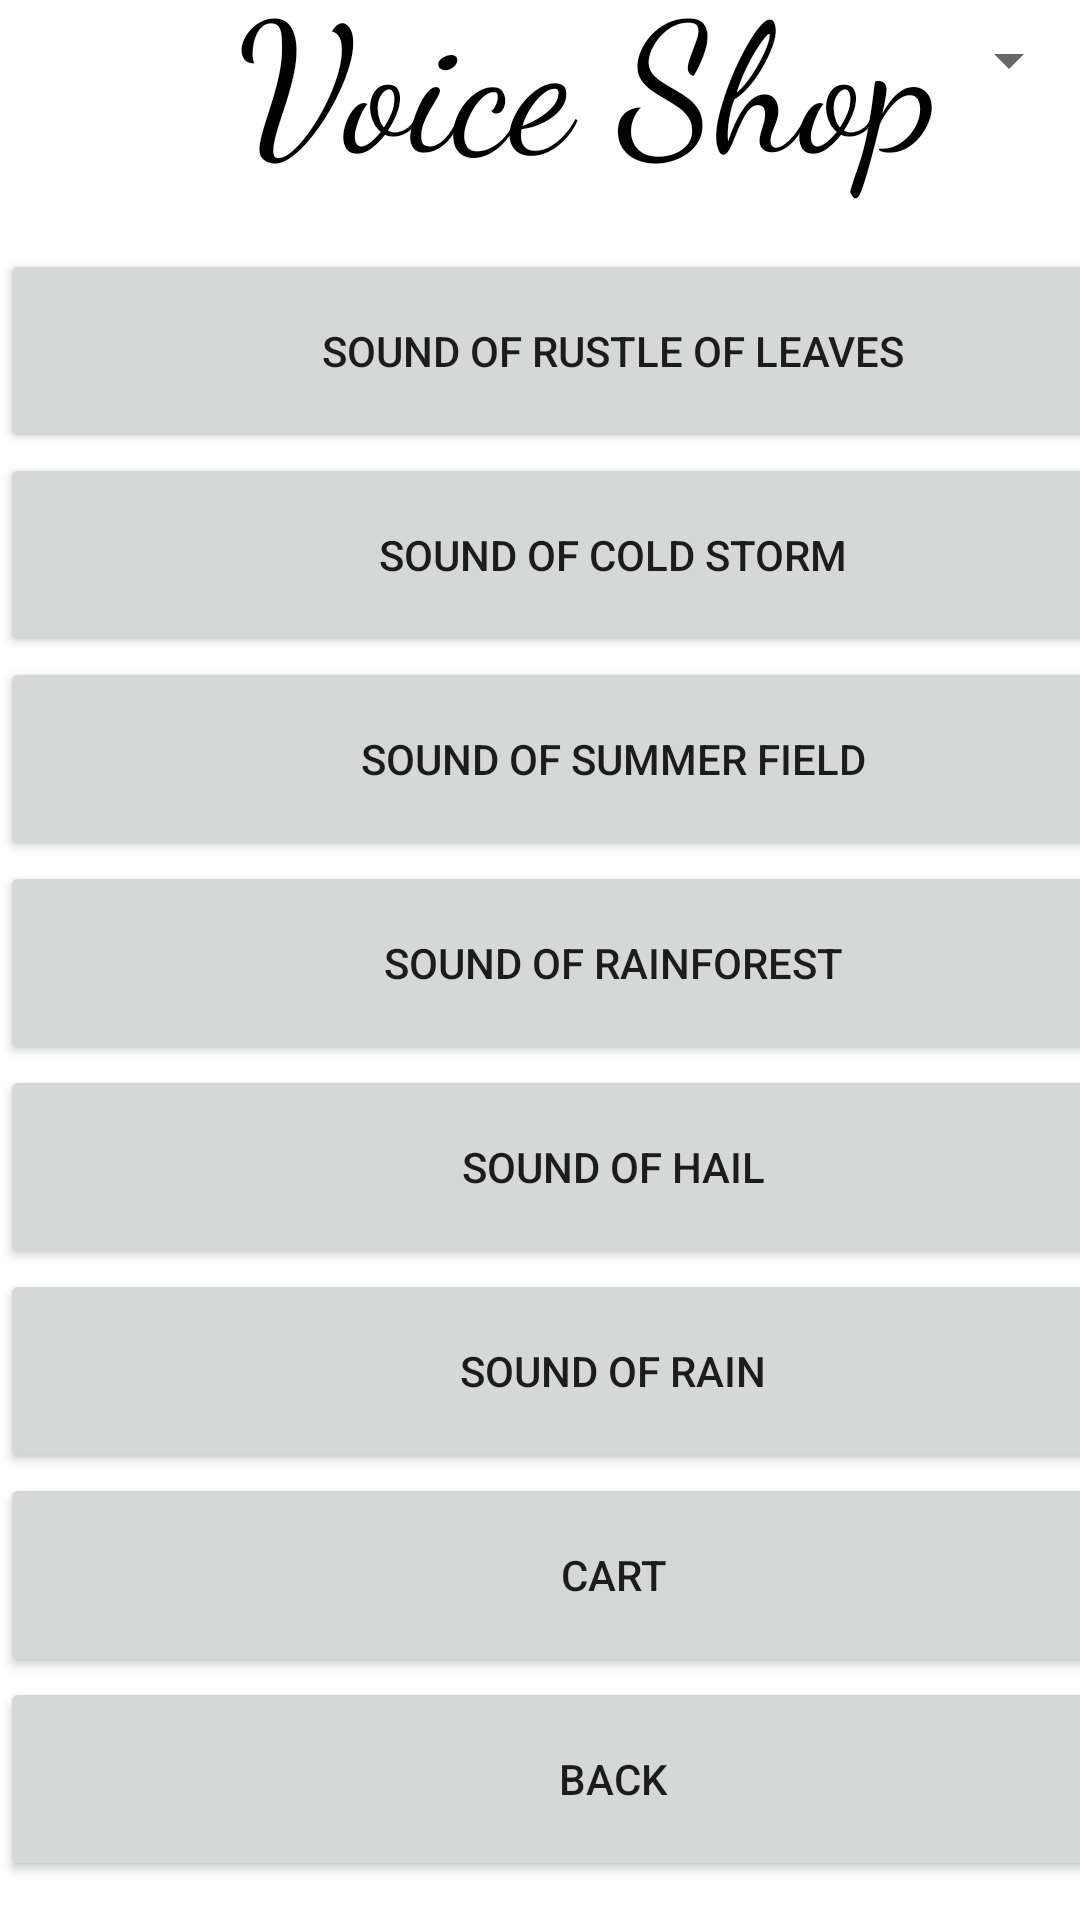

Reconstruct the res/layout file that produces this screen, plus the resources it refers to.
<!-- AndroidManifest.xml: application theme Theme.Voice_Shop -->
<!-- res/layout/activity_nature_menu.xml -->
<?xml version="1.0" encoding="utf-8"?>
<androidx.constraintlayout.widget.ConstraintLayout xmlns:android="http://schemas.android.com/apk/res/android"
    xmlns:app="http://schemas.android.com/apk/res-auto"
    xmlns:tools="http://schemas.android.com/tools"
    android:layout_width="match_parent"
    android:layout_height="match_parent"
    tools:context=".NatureMenu">

    <Spinner
        android:id="@+id/spinner"
        android:layout_width="409dp"
        android:layout_height="wrap_content"
        android:layout_marginTop="8dp"
        app:layout_constraintEnd_toEndOf="parent"
        app:layout_constraintHorizontal_bias="1.0"
        app:layout_constraintStart_toStartOf="parent"
        app:layout_constraintTop_toTopOf="parent" />

    <ScrollView
        android:id="@+id/scrollView2"
        android:layout_width="409dp"
        android:layout_height="774dp"
        android:layout_marginTop="2dp"
        app:layout_constraintBottom_toBottomOf="parent"
        app:layout_constraintEnd_toEndOf="parent"
        app:layout_constraintHorizontal_bias="0.0"
        app:layout_constraintStart_toStartOf="parent"
        app:layout_constraintTop_toBottomOf="@+id/textView">

        <LinearLayout
            android:layout_width="match_parent"
            android:layout_height="wrap_content"
            android:orientation="vertical">

            <Button
                android:id="@+id/buttonSoundOfOwl"
                android:layout_width="match_parent"
                android:layout_height="68dp"
                android:text="Sound of rustle of leaves" />

            <Button
                android:id="@+id/buttonSoundOfTitmouse"
                android:layout_width="match_parent"
                android:layout_height="68dp"
                android:text="Sound of cold storm" />

            <Button
                android:id="@+id/buttonSoundOfBullfinch"
                android:layout_width="match_parent"
                android:layout_height="68dp"
                android:text="Sound of summer field" />

            <Button
                android:id="@+id/buttonSoundOfСock"
                android:layout_width="match_parent"
                android:layout_height="68dp"
                android:text="Sound of rainforest" />

            <Button
                android:id="@+id/buttonSoundOfFox"
                android:layout_width="match_parent"
                android:layout_height="68dp"
                android:text="Sound of hail" />

            <Button
                android:id="@+id/buttonSoundOfRain"
                android:layout_width="match_parent"
                android:layout_height="68dp"
                android:text="Sound of rain" />

            <Button
                android:id="@+id/buttonCart"
                android:layout_width="match_parent"
                android:layout_height="68dp"
                android:text="Cart" />

            <Button
                android:id="@+id/buttonBackToMainMenu"
                android:layout_width="match_parent"
                android:layout_height="68dp"
                android:text="Back" />
        </LinearLayout>
    </ScrollView>

    <TextView
        android:id="@+id/textView"
        android:layout_width="253dp"
        android:layout_height="83dp"
        android:layout_centerInParent="true"
        android:layout_marginStart="79dp"
        android:layout_marginTop="200dp"
        android:layout_marginEnd="79dp"
        android:layout_marginBottom="15dp"
        android:fontFamily="cursive"
        android:text="Voice Shop"
        android:textColor="@android:color/black"
        android:textSize="60sp"
        app:layout_constraintBottom_toTopOf="@+id/scrollView2"
        app:layout_constraintEnd_toEndOf="parent"
        app:layout_constraintHorizontal_bias="0.0"
        app:layout_constraintStart_toStartOf="parent"
        app:layout_constraintTop_toTopOf="parent" />
</androidx.constraintlayout.widget.ConstraintLayout>
<!-- resources referenced by this layout -->
<resources>
  <style name="Theme.Voice_Shop" parent="Theme.MaterialComponents.DayNight.DarkActionBar">
          
          <item name="colorPrimary">@color/purple_500</item>
          <item name="colorPrimaryVariant">@color/purple_700</item>
          <item name="colorOnPrimary">@color/white</item>
          
          <item name="colorSecondary">@color/teal_200</item>
          <item name="colorSecondaryVariant">@color/teal_700</item>
          <item name="colorOnSecondary">@color/black</item>
          
          <item name="android:statusBarColor">?attr/colorPrimaryVariant</item>
          
      </style>
  <color name="purple_500">#288A12</color>
  <color name="purple_700">#CC1305</color>
  <color name="white">#020202</color>
  <color name="teal_200">#FF03DAC5</color>
  <color name="teal_700">#FF018786</color>
  <color name="black">#FF000000</color>
</resources>
